Image classification data set "skin_gate_3class" (YASHU-B/final-year-project on GitHub). Class labels (3): lesion skin, non skin, normal skin.

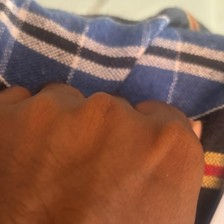
Label: normal skin

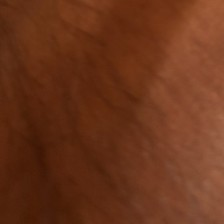
Label: normal skin

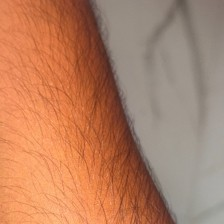
Label: normal skin

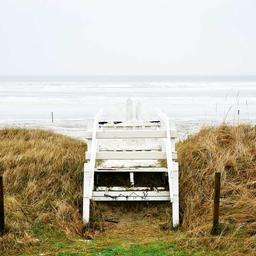
Label: non skin

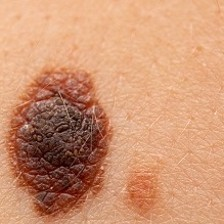
Label: lesion skin

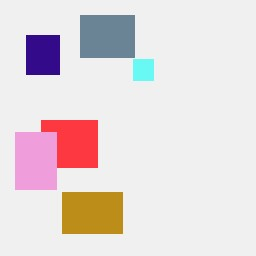
Label: non skin
